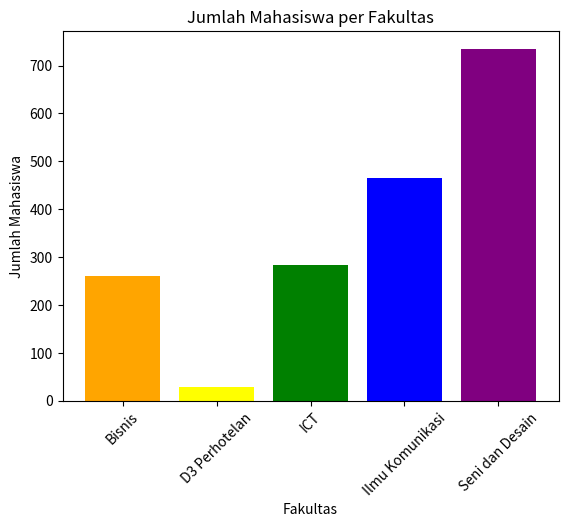

Recreate this plot in Python.
import pandas as pd
import matplotlib.pyplot as plt

# Membuat data frame dengan informasi mahasiswa
fakultas = ["Bisnis", "D3 Perhotelan", "ICT", "Ilmu Komunikasi", "Seni dan Desain"]
jumlah_mahasiswa = [260, 28, 284, 465, 735]
akreditasi = ["A", "A", "B", "A", "A"]
info_mahasiswa = pd.DataFrame({"fakultas": fakultas, "jumlah_mahasiswa": jumlah_mahasiswa, "akreditasi": akreditasi})

# Menampilkan data frame
print(info_mahasiswa)

# Membuat warna untuk setiap fakultas
colors = ['orange', 'yellow', 'green', 'blue', 'purple']

# Membuat grafik batang jumlah mahasiswa per fakultas
plt.bar(info_mahasiswa["fakultas"], info_mahasiswa["jumlah_mahasiswa"], color=colors)
plt.title("Jumlah Mahasiswa per Fakultas")
plt.xlabel("Fakultas")
plt.ylabel("Jumlah Mahasiswa")
plt.xticks(rotation=45)
plt.show()
